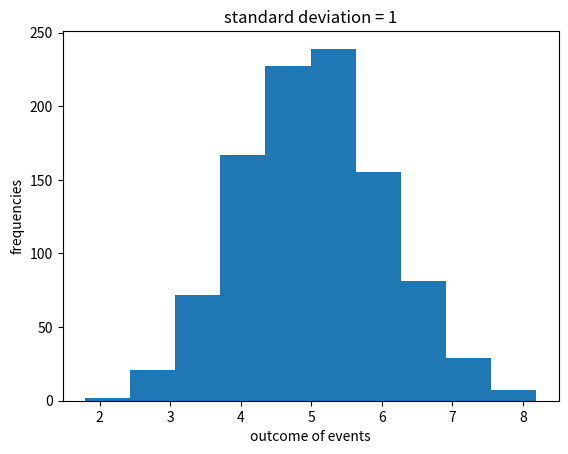
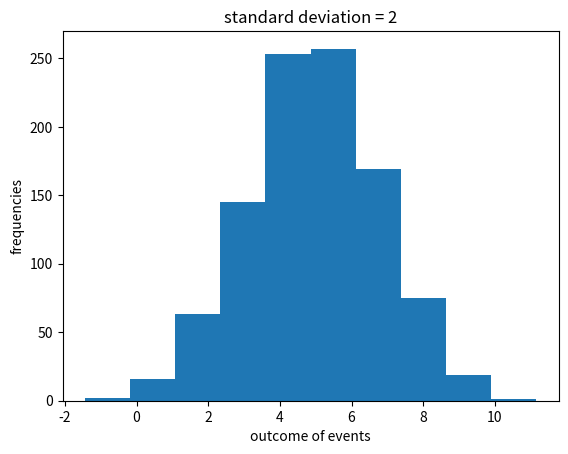
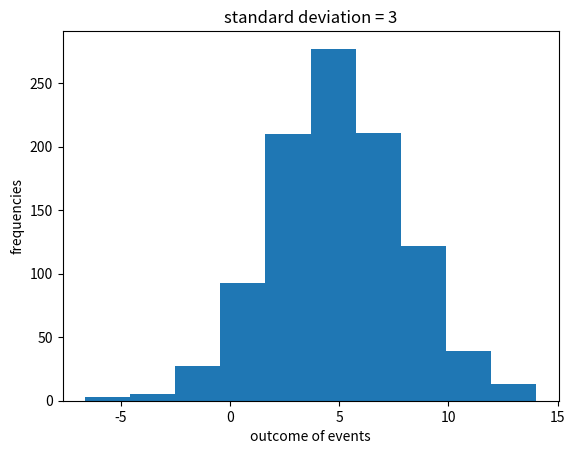

Source code (Python) for these figures, in order:
"""
The Normal Distribution is one of the most important distributions.
It is also called the Gaussian Distribution.
It fits the probability distribution of many events.
Use the random.normal() method to get a Normal Data Distribution.

three parameters:
loc - (Mean) where the peak of the bell exists.
scale - (Standard Deviation) how flat the graph distribution should be.
size - The shape of the returned array.

"size" can be set to size = (rows, columns) for 2D array

The values will concentrate around the "mean" value.
The curve of a Normal Distribution is also known as the Bell Curve
because of the bell-shaped curve.
The x-axis will be the values around the mean.
The y-axis will be the frequencies of each value of the x-axis.
"""

import matplotlib.pyplot as plt
from numpy import random

#For a standard deviation of 2:

N = 1000 #number of elements with random values
mean = 5
standard_deviation = 1
y_data = random.normal(loc = mean, scale = standard_deviation, size = N)
plt.figure(0)
plt.hist(y_data)
plt.title("standard deviation = 1")
plt.xlabel("outcome of events")
plt.ylabel("frequencies")
plt.show(block = False) #prevent the plt.show() from blocking the flow of the program

#--------------------------------------------------
#For a standard deviation of 2:

N = 1000
mean = 5
standard_deviation = 2
y_data = random.normal(loc = mean, scale = standard_deviation, size = N)
plt.figure(1)
plt.hist(y_data)
plt.title("standard deviation = 2")
plt.xlabel("outcome of events")
plt.ylabel("frequencies")
plt.show(block = False)

#--------------------------------------------------
#For a standard deviation of 3:

N = 1000
mean = 5
standard_deviation = 3
y_data = random.normal(loc = mean, scale = standard_deviation, size = N)
plt.figure(2)
plt.hist(y_data)
plt.title("standard deviation = 3")
plt.xlabel("outcome of events")
plt.ylabel("frequencies")
plt.show(block = True)


